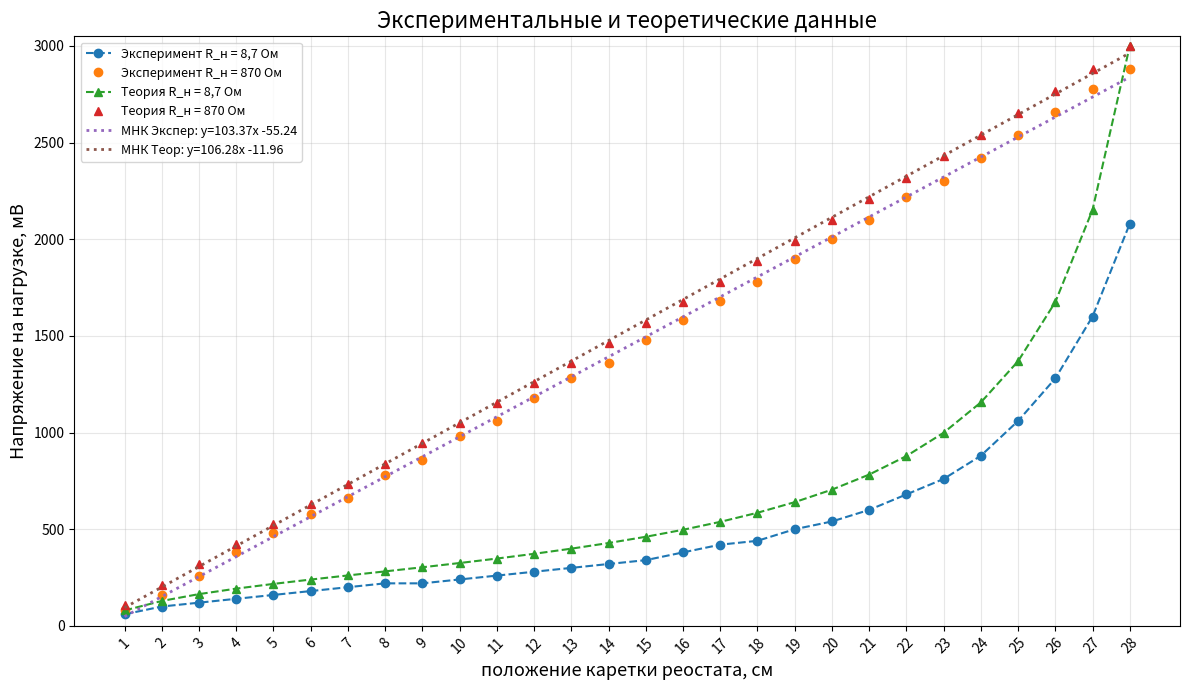

Reproduce this figure in Python.
import numpy as np
import matplotlib.pyplot as plt

# chat_gpt brat svat spasibo tebe
# ============================================================
# 1. ДАННЫЕ
# ============================================================

# Здесь ты сам задаёшь значения X.
# Например, это могут быть значения из столбца A.
x = np.array([
    1, 2, 3, 4, 5, 6, 7, 8,
    9, 10, 11, 12, 13, 14, 15, 16,
    17, 18, 19, 20, 21, 22, 23, 24,
    25, 26, 27, 28
])


# ------------------------------------------------------------
# 1-я экспериментальная серия (нелинейная зависимость)
# Для неё МНК и корреляцию НЕ считаем.
# ------------------------------------------------------------

exp1 = np.array([
    60, 100, 120, 140, 160, 180, 200, 220, 220, 240, 260, 
    280, 300, 320, 340, 380, 420, 440,
    500, 540, 600, 680, 760, 880, 1060, 1280,1600, 2080
])

# ------------------------------------------------------------
# 2-я экспериментальная серия (линейно зависимая)
# Для неё считаем МНК и корреляцию.
# ------------------------------------------------------------

exp2 = np.array([
    80, 160, 260, 380, 480, 580, 660, 780, 860, 980, 1060, 1180, 1280,
    1360, 1480, 1580, 1680, 1780, 1900, 2000, 2100, 2220, 2300,
    2420, 2540, 2660, 2780, 2880
])

# ------------------------------------------------------------
# 1-я теоретическая серия (нелинейная зависимость)
# МНК и корреляцию НЕ считаем.
# ------------------------------------------------------------

theory1 = np.array([
    79.69639469, 128.8343558, 164.2764016, 192.6605505, 217.1664943,
    239.5437262, 260.8695652, 281.8791946, 303.127506, 325.0773994,
    348.1537302, 372.7810651, 399.4147769, 428.5714286, 460.8632041,
    497.0414201, 538.0557649, 585.1393189, 639.935846, 704.6979866,
    782.6086957, 878.3269962, 998.9658738, 1155.963303, 1368.970013,
    1674.846626, 2151.802657, 3000
])


# ------------------------------------------------------------
# 2-я теоретическая серия (линейная зависимость)
# Для неё считаем МНК и корреляцию.
# ------------------------------------------------------------

theory2 = np.array([
    106.7751366, 212.8737962, 318.3828174, 423.3870968, 527.9698303, 632.2127446,
    736.196319, 840, 943.7024092, 1047.381546, 1151.114987, 1254.98008, 1359.054138, 1463.414634,
    1568.13939, 1673.306773, 1778.995889, 1885.286783, 1992.260642, 2100, 2208.588957,
    2318.113397, 2428.661219, 2540.322581, 2653.190145, 2767.359351, 2882.928689, 3000
])


# ============================================================
# 2. ФУНКЦИЯ МЕТОДА НАИМЕНЬШИХ КВАДРАТОВ
# ============================================================

def mnk(x, y):
    """
    Ищет линейную зависимость:

        y = k*x + b

    Возвращает:
        k - коэффициент наклона
        b - свободный член
        r - коэффициент корреляции
    """

    # np.polyfit(..., 1) ищет прямую первой степени:
    #
    # y = k*x + b
    #
    k, b = np.polyfit(x, y, 1)

    # Коэффициент корреляции Пирсона.
    r = np.corrcoef(x, y)[0, 1]

    return k, b, r


# ============================================================
# 3. ПРОВЕРКА ДАННЫХ
# ============================================================

# Для каждого графика количество X и Y должно совпадать.

if len(x) != len(exp1):
    raise ValueError("x и exp1_F имеют разное количество элементов")

if len(x) != len(exp2):
    raise ValueError("x и exp2_H имеют разное количество элементов")

if len(x) != len(theory1):
    raise ValueError("x и theory1_B имеют разное количество элементов")

if len(x) != len(theory2):
    raise ValueError("x и theory2_C имеют разное количество элементов")


# ============================================================
# 4. РАСЧЁТ МНК
# ============================================================

# Для H
k_H, b_H, r_H = mnk(x, exp2)

# Для C
k_C, b_C, r_C = mnk(x, theory2)


# ============================================================
# 5. ВЫВОД РЕЗУЛЬТАТОВ
# ============================================================

print("=" * 60)
print("РЕЗУЛЬТАТЫ МНК И КОРРЕЛЯЦИИ")
print("=" * 60)

print("\n2-я экспериментальная серия — H")
print(f"МНК: y = {k_H:.6f} * x + ({b_H:.6f})")
print(f"Коэффициент корреляции: r = {r_H:.8f}")


print("\n2-я теоретическая серия — C")
print(f"МНК: y = {k_C:.6f} * x + ({b_C:.6f})")
print(f"Коэффициент корреляции: r = {r_C:.8f}")

print("=" * 60)


# ============================================================
# 6. СОЗДАНИЕ ГРАФИКА
# ============================================================

fig, ax = plt.subplots(figsize=(12, 7))


# ------------------------------------------------------------
# Эксперимент 1
# ------------------------------------------------------------

ax.plot(
    x,
    exp1,
    marker="o",
    linestyle="--",
    label="Эксперимент R_н = 8,7 Ом"
)

# ------------------------------------------------------------
# Эксперимент 2
# ------------------------------------------------------------

ax.plot(
    x,
    exp2,
    marker="o",
    linestyle="",
    label="Эксперимент R_н = 870 Ом"
)

# ------------------------------------------------------------
# Теория 1
# ------------------------------------------------------------

ax.plot(
    x,
    theory1,
    marker="^",
    linestyle="--",
    label="Теория R_н = 8,7 Ом"
)


# ------------------------------------------------------------
# Теория 2
# ------------------------------------------------------------

ax.plot(
    x,
    theory2,
    marker="^",
    linestyle="",
    label="Теория R_н = 870 Ом"
)


# ============================================================
# 7. ПОСТРОЕНИЕ ПРЯМЫХ МНК
# ============================================================

# Создаём большое количество точек X,
# чтобы линия МНК выглядела плавной.

x_mnk = np.linspace(x.min(), x.max(), 80)      # создаём массив для вывода апроксимирующих прямых


# МНК для R_н = 870

y_H_mnk = k_H * x_mnk + b_H     # создаём массив значений y для мнк 

ax.plot(
    x_mnk,
    y_H_mnk,
    linestyle=":",
    linewidth=2,
    label=f"МНК Экспер: y={k_H:.2f}x {b_H:+.2f}"
)

# МНК для Теор

y_C_mnk = k_C * x_mnk + b_C

ax.plot(
    x_mnk,
    y_C_mnk,
    linestyle=":",
    linewidth=2,
    label=f"МНК Теор: y={k_C:.2f}x {b_C:+.2f}"
)


# ============================================================
# 8. ПОДПИСИ ГРАФИКА
# ============================================================

# ------------------------------------------------------------
# ЗДЕСЬ МОЖНО ПОМЕНЯТЬ НАЗВАНИЕ ГРАФИКА
# ------------------------------------------------------------

ax.set_title(
    "Экспериментальные и теоретические данные",
    fontsize=16
)


# ------------------------------------------------------------
# ЗДЕСЬ МОЖНО ПОДПИСАТЬ ОСИ
# ------------------------------------------------------------

ax.set_xlabel(
    "положение каретки реостата, см",
    fontsize=13
)

ax.set_ylabel(
    "Напряжение на нагрузке, мВ",
    fontsize=13
)


# ============================================================
# 9. ЗНАЧЕНИЯ НА ОСИ X
# ============================================================

# Показываем на оси X именно значения из массива x.

ax.set_xticks(x)

# Поворачиваем подписи, чтобы они не налезали друг на друга.

plt.setp(
    ax.get_xticklabels(),
    rotation=45
)

ax.set_ylim(0, 3050)
# ============================================================
# 10. СЕТКА И ЛЕГЕНДА
# ============================================================

ax.grid(
    True,
    alpha=0.3
)

ax.legend(
    loc="best",
    fontsize=9
)


# Автоматически подгоняем элементы графика.

fig.tight_layout()


# ============================================================
# 11. СОХРАНЕНИЕ
# ============================================================

# Можно сохранять как:
#
# "grafik.jpg"
# "grafik.jpeg"
# "grafik.png"
# "grafik.pdf"
# "grafik.svg"

fig.savefig(
    "grafik.jpg",
    dpi=300,
    bbox_inches="tight"
)


# ============================================================
# 12. ПОКАЗ ГРАФИКА
# ============================================================

plt.show()
